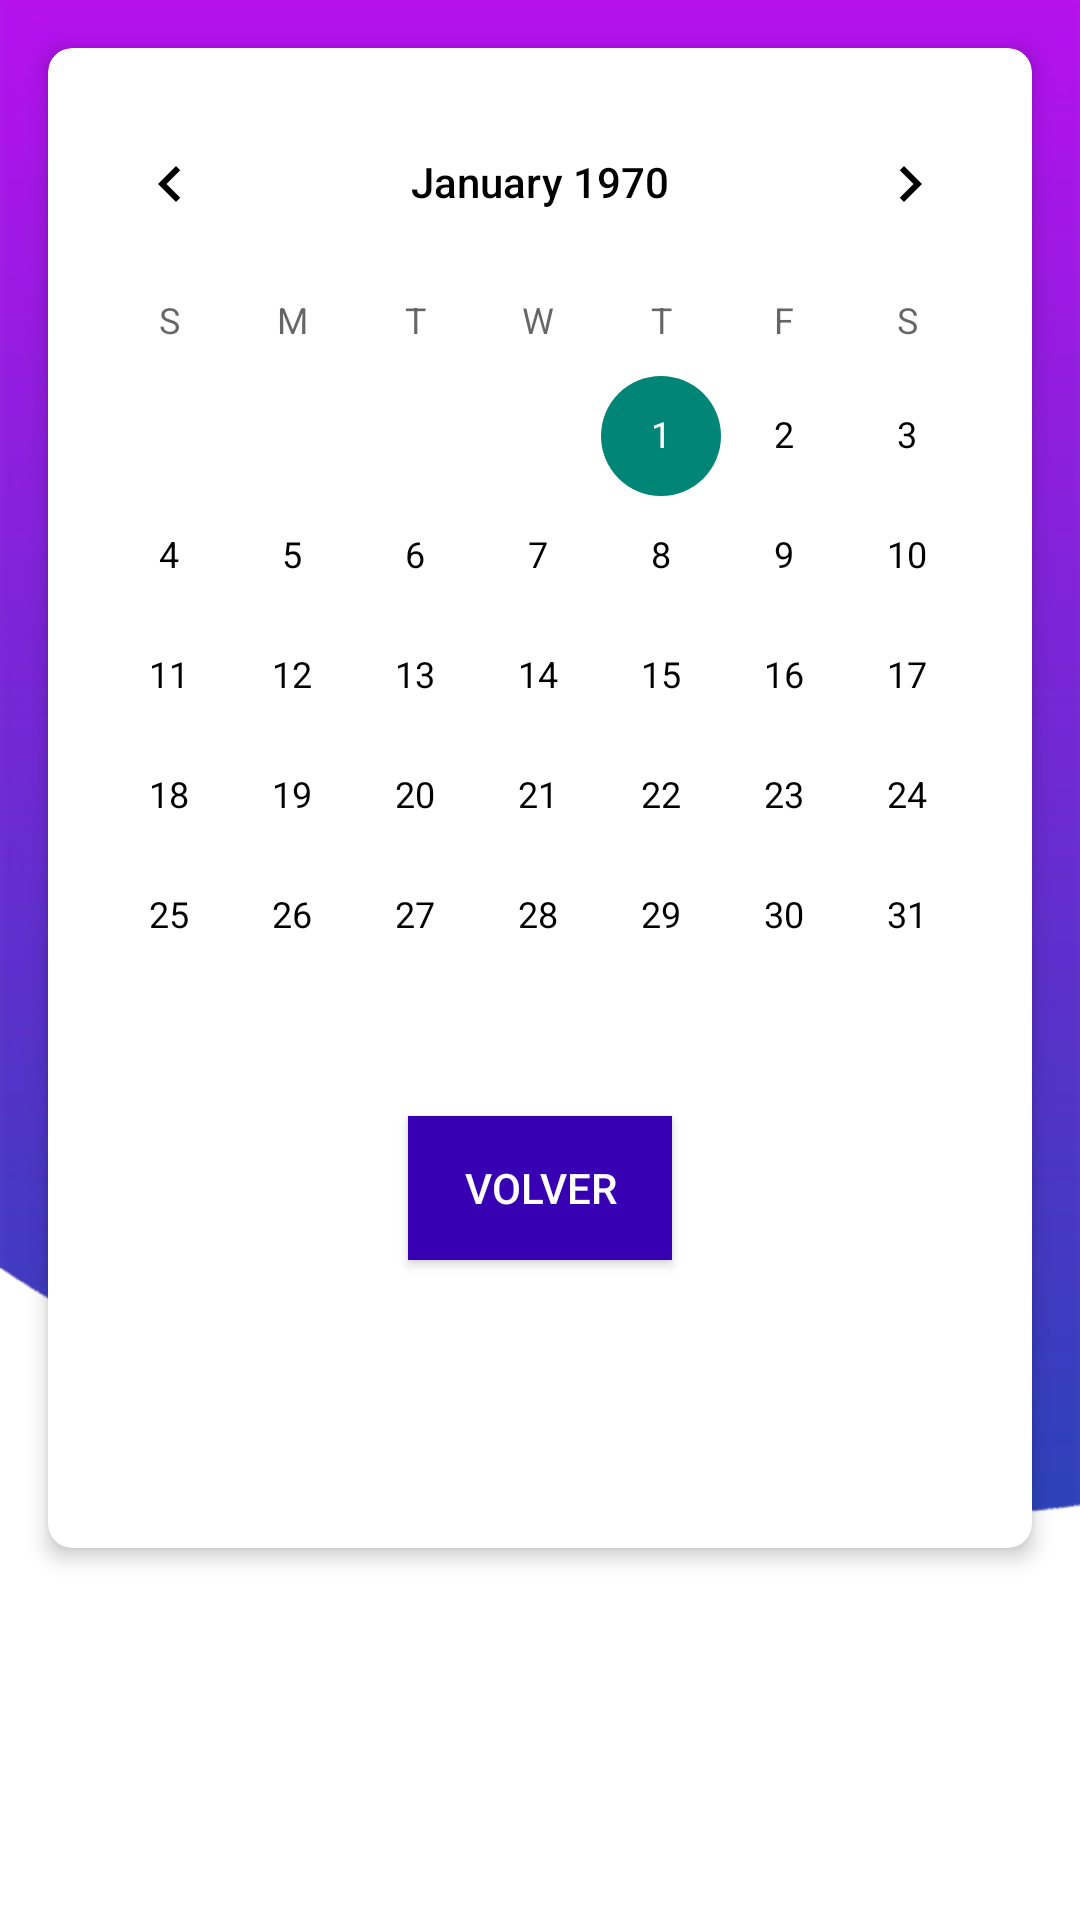

Here is an Android app screen rendered from its layout file. Give the layout XML and the strings, colors and styles it references.
<!-- AndroidManifest.xml: application theme AppTheme -->
<!-- res/layout/fragment_fragmento_calendario.xml -->
<?xml version="1.0" encoding="utf-8"?>
<RelativeLayout
    xmlns:android="http://schemas.android.com/apk/res/android"
    xmlns:app="http://schemas.android.com/apk/res-auto"
    xmlns:tools="http://schemas.android.com/tools"
    android:layout_width="match_parent"
    android:layout_height="match_parent"
    android:background="@drawable/loginfondo">

<androidx.cardview.widget.CardView
    android:id="@+id/cardView"
    android:layout_width="379dp"
    android:layout_height="500dp"
    android:layout_gravity="center"
    android:layout_margin="@dimen/espaciado"
    app:cardCornerRadius="8dp"
    app:cardElevation="4dp">

    <androidx.constraintlayout.widget.ConstraintLayout
        android:id="@+id/frameLayout2"
        android:layout_width="match_parent"
        android:layout_height="516dp"
        tools:context=".FragmentoCalendario">

        <CalendarView
            android:id="@+id/calendarioEventos"
            android:layout_width="wrap_content"
            android:layout_height="wrap_content"
            app:layout_constraintBottom_toTopOf="@+id/BtnVolver"
            app:layout_constraintEnd_toEndOf="parent"
            app:layout_constraintHorizontal_bias="0.491"
            app:layout_constraintStart_toStartOf="parent"
            app:layout_constraintTop_toTopOf="parent"
            app:layout_constraintVertical_bias="0.633" />

        <Button
            android:id="@+id/BtnVolver"
            android:layout_width="wrap_content"
            android:layout_height="wrap_content"
            android:layout_marginBottom="112dp"
            android:background="@color/purple_700"
            android:text="Volver"
            android:textColor="@color/white"
            app:layout_constraintBottom_toBottomOf="parent"
            app:layout_constraintEnd_toEndOf="parent"
            app:layout_constraintStart_toStartOf="parent"
            tools:ignore="MissingConstraints" />

    </androidx.constraintlayout.widget.ConstraintLayout>
</androidx.cardview.widget.CardView>
</RelativeLayout>
<!-- resources referenced by this layout -->
<resources>
  <color name="purple_700">#FF3700B3</color>
  <color name="white">#FFFFFFFF</color>
  <dimen name="espaciado">16dp</dimen>
  <!-- drawable loginfondo: png bitmap (drawable, 20008 bytes) -->
  <style name="AppTheme" parent="Theme.AppCompat.Light.DarkActionBar">
          
          <item name="android:windowBackground">@color/colorBackground</item>
          <item name="android:textColorPrimary">@android:color/black</item>
      </style>
  <color name="colorBackground">#87CEFA</color>
</resources>
